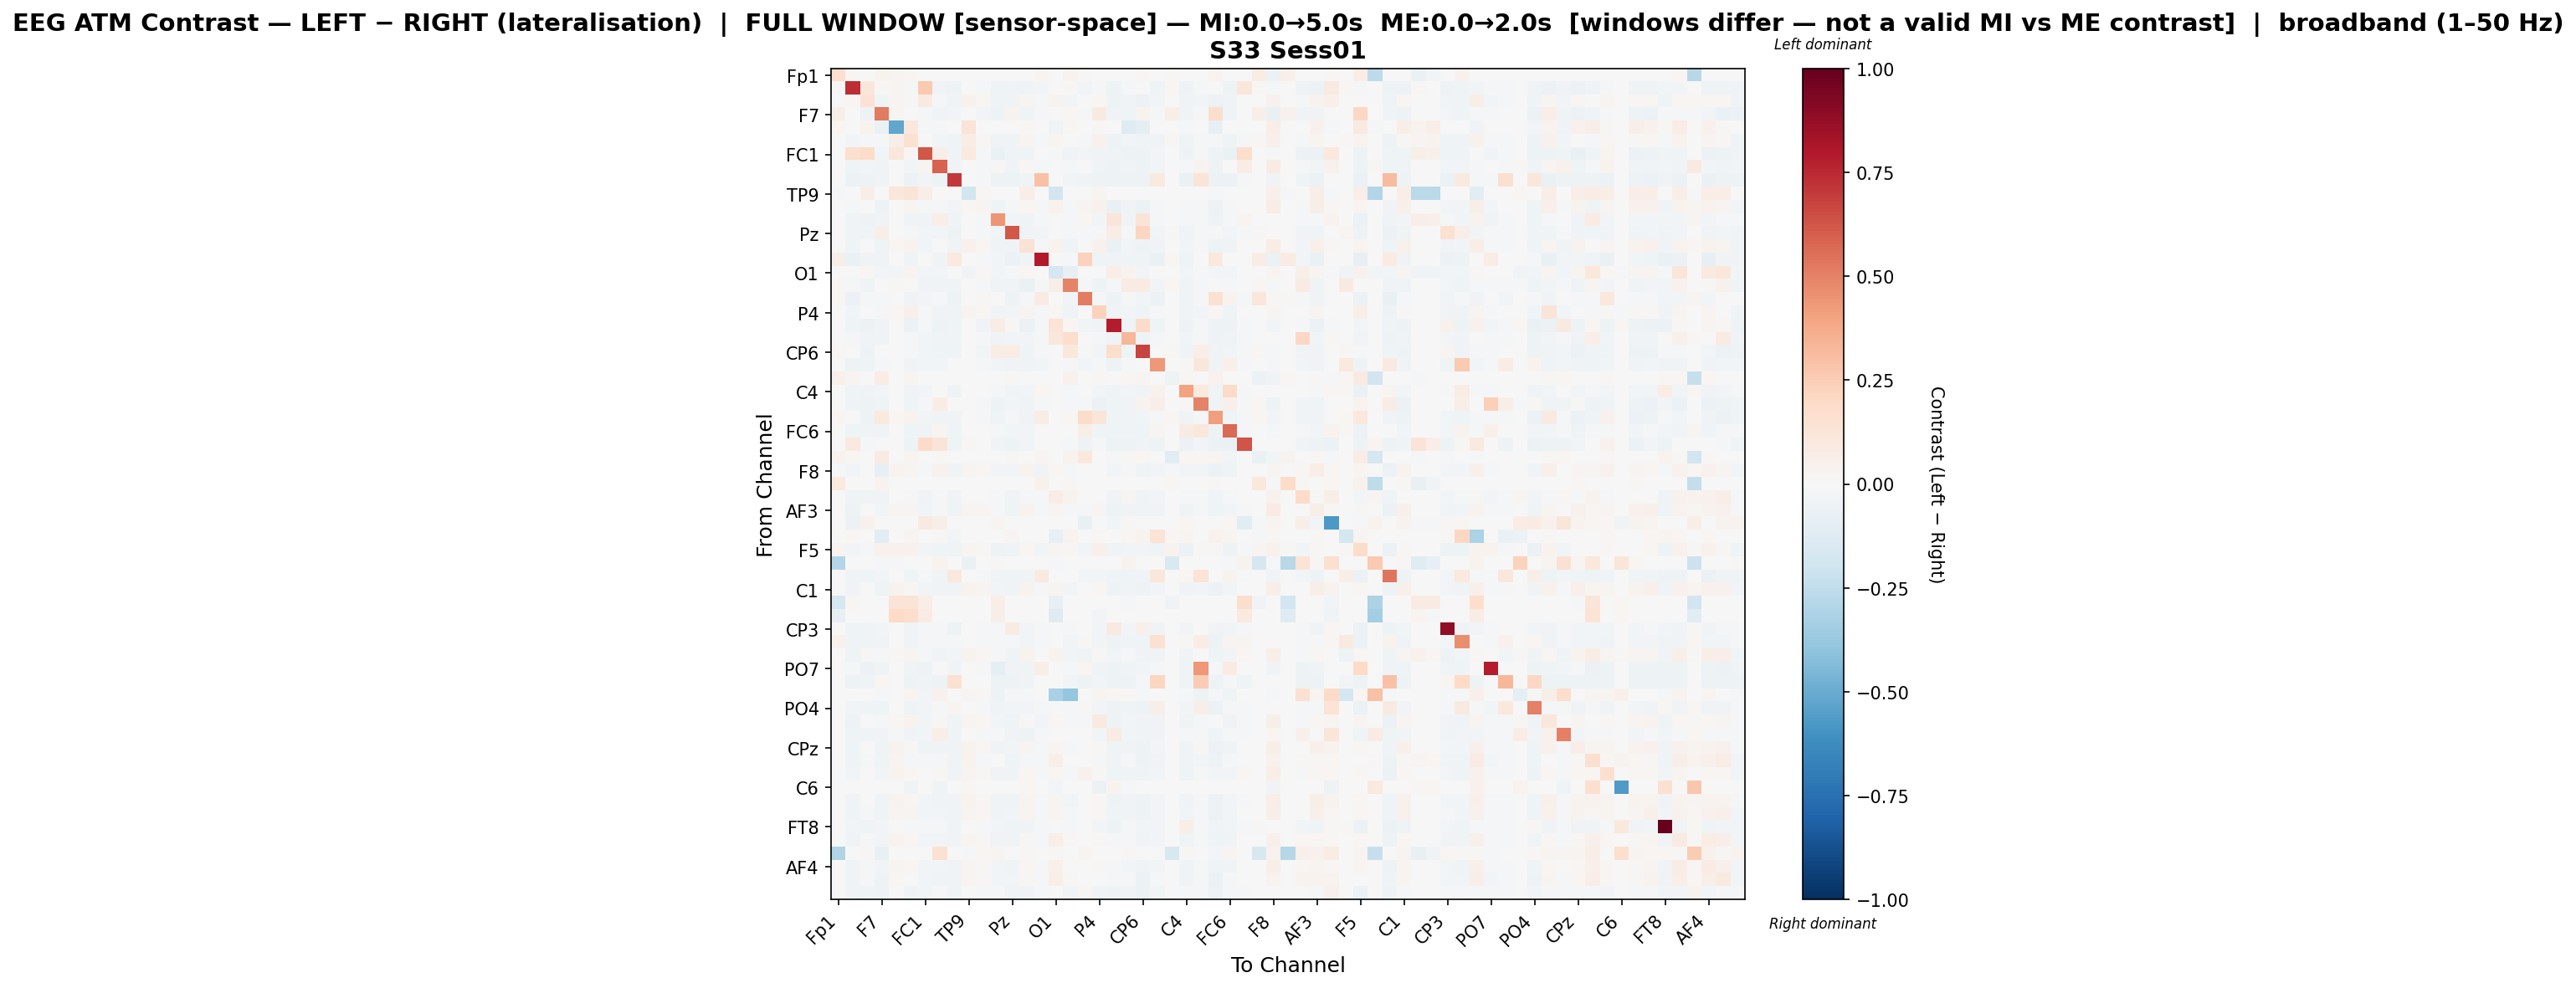

The table this chart was drawn from, first rows:
, Fp1, Fz, F3, F7, FT9, FC5, FC1, C3, T7, TP9, CP5, CP1, Pz, P3, P7, O1, Oz, O2, P4, P8, TP10, CP6, CP2
Fp1, 0.1705, 0.01603, 0.0, 0.038, 0.02653, 0.01891, 0.0, 0.0, 0.0, -0.003594, 0.0, 0.0, 0.0, 0.0, 0.0274, 0.0, 0.03134, 0.01467, 0.002665, 0.0, 0.003446, 0.01693, 0.0
Fz, 0.01207, 0.7356, 0.1112, 0.0102, 0.02514, -0.009576, 0.2615, -0.03743, -0.05087, 0.0, -0.01203, -0.04026, -0.03346, -0.04118, -0.02765, -0.0003324, 0.01317, -0.0295, -0.01702, -0.04854, -0.01591, -0.0007445, -0.04422
F3, 0.0, 0.01766, 0.146, -0.04293, 0.02734, 0.01135, 0.09013, -0.01677, -0.03679, 0.04195, 0.02214, -0.04396, -0.03665, 0.02851, -0.01112, 0.03822, -0.0261, -0.0008798, 0.01956, -0.05414, -0.03231, -0.05563, -0.03058
F7, 0.05798, 0.006198, -0.0506, 0.5158, 0.02356, 0.003093, -0.01997, -0.04465, -0.03119, 0.0, -0.02793, -0.04906, 0.03583, -0.04102, -0.01436, -0.005802, 0.01848, -0.009852, 0.09187, -0.03881, -0.04093, 0.03546, -0.01915
FT9, 0.02121, 8.227347939552546e-05, 0.03278, -0.06727, -0.5193, 0.1033, -0.01956, -0.01178, 0.0, 0.1327, 0.0, -0.002281, 0.0, 0.01547, 0.0, -0.04382, 0.0184, 0.0, 0.01523, 0.0, -0.1273, -0.08753, 0.0
FC5, 0.006914, -0.0245, -0.01241, -0.01811, 0.05951, 0.151, -0.006181, -0.02944, -0.04289, 0.07364, 0.01184, -0.03686, -0.03207, 0.02524, -0.0158, 0.027, -0.0007923, -0.01476, 0.04382, -0.05387, -0.02624, -0.03131, -0.0318
FC1, 0.0, 0.1643, 0.1797, -0.02932, 0.1097, 0.01188, 0.6249, 0.05613, -0.03297, 0.0993, -0.007957, -0.06812, -0.03858, -0.0437, 0.0, -0.007957, -0.03235, -0.0277, -0.03502, -0.03923, -0.05387, -0.0469, -0.03065
C3, 0.0, -0.04036, -0.02694, -0.03822, -0.002201, -0.02488, 0.02864, 0.5878, -0.03811, 0.0, -0.01159, 0.01074, -0.03183, 0.01173, -0.01178, -0.004795, -0.01948, 0.003914, -0.03296, -0.0494, -0.03793, -0.0475, -0.02676
T7, 0.0, -0.05879, -0.04901, -0.03538, 0.0, -0.05677, -0.02468, -0.05262, 0.7085, 0.0, -0.01424, -0.04793, -0.05265, -0.04254, 0.2931, -0.0005653, -0.03116, -0.03823, -0.04732, -0.05144, -0.0526, -0.05356, 0.09548
TP9, -0.008379, 0.0, 0.05559, 0.0, 0.1149, 0.1316, 0.06848, 0.0, 0.0, -0.1847, 0.01663, 0.0, 0.0, 0.07018, 0.0, -0.18, 0.0, 0.0, 0.02423, 0.0, 0.007613, 0.0, 0.0
CP5, 0.0, -0.02331, 0.001501, -0.053, 0.0, 0.02944, -0.01003, -0.02328, -0.02401, 0.01666, 0.02945, -0.04562, -0.02297, 0.02149, -0.01524, 0.04665, -0.02017, 0.02551, 0.04286, -0.07745, -0.03314, -0.05805, -0.01654
CP1, 0.0, -0.03391, -0.04903, -0.03879, -0.00032, -0.03282, -0.03583, 0.06427, -0.03364, 0.0, -0.01782, 0.4426, -0.027, -0.03921, -0.008408, -0.004639, -0.01963, 0.01627, -0.0301, 0.1198, -0.03829, 0.1303, -0.02158
Pz, 0.0, -0.03135, -0.0447, 0.05544, 0.0, -0.02059, -0.02637, -0.02378, -0.04802, 0.0, -0.01242, -0.02525, 0.6186, -0.03829, -0.02465, -0.004315, -0.008191, -0.02264, -0.01331, 0.07302, -0.01906, 0.2116, -0.02845
P3, 0.0, -0.04042, 0.006832, -0.03965, 0.02184, 0.03575, -0.02818, 0.002535, -0.03623, 0.04242, 0.01715, -0.04368, -0.03563, 0.1466, -0.01261, 0.03469, -0.04636, -0.0009998, 0.04434, -0.06259, -0.03003, -0.05062, -0.03188
P7, 0.05569, -0.06816, -0.03191, -0.03503, 0.0, -0.04511, 0.0, -0.03434, 0.1004, 0.0, -0.01947, -0.02563, -0.05785, -0.0317, 0.7932, 0.0, -0.02261, 0.2274, -0.04178, -0.03599, -0.04126, -0.04148, -0.06297
O1, 0.0, -0.00138, 0.01861, -0.02567, -0.02418, 0.02783, -0.02408, -0.02567, -0.002388, -0.03369, 0.0156, -0.02567, -0.01921, 0.01915, 0.0, -0.17, -0.08434, 0.0, -0.006892, 0.06718, 0.03347, -0.02567, 0.0
Oz, 0.0174, -0.008862, -0.04554, 0.001211, 0.013, -0.004849, -0.03302, -0.0341, -0.03904, 0.0, -0.01462, -0.03828, -0.03138, -0.07005, -0.01294, 0.06217, 0.4969, -0.02166, -0.05247, -0.02143, 0.08067, 0.08227, -0.02839
O2, 0.01968, -0.05993, -0.02339, -0.01423, 0.0, -0.03649, -0.02766, -0.009681, -0.05051, 0.0, 0.01204, -0.0006782, -0.05341, -0.01767, 0.08147, 0.0, -0.02364, 0.5116, -0.01903, -0.04915, -0.02172, -0.03056, -0.05857
P4, 0.001555, -0.02469, -0.007036, -0.009401, 0.0184, 0.04858, -0.02264, -0.03644, -0.04071, 0.02379, 0.01903, -0.03691, -0.02594, 0.02826, -0.01656, 0.0223, -0.03296, -0.004818, 0.2305, -0.04201, -0.02525, -0.041, -0.02201
P8, 0.0, -0.04425, -0.05722, -0.03488, 0.0, -0.05625, -0.02311, -0.05379, -0.04065, 0.0, -0.03681, 0.07504, 0.009137, -0.05852, -0.01331, 0.1393, 0.02262, -0.02936, -0.0389, 0.786, -0.04061, 0.192, -0.04067
TP10, 0.001582, -0.02188, -0.03639, -0.03876, -0.003721, -0.01914, -0.02884, -0.03137, -0.03708, 0.00515, -0.01239, -0.03711, -0.02623, -0.02718, -0.0137, 0.1147, 0.1777, -0.001698, -0.01729, -0.03973, 0.3327, -0.04567, -0.02128
CP6, 0.009548, -0.004779, -0.05451, 0.005629, 0.001619, -0.01588, -0.0261, -0.04088, -0.03928, 0.0, -0.0256, 0.07741, 0.07565, -0.04339, -0.01417, -0.004829, 0.1076, -0.008766, -0.02779, 0.1736, -0.04014, 0.6793, -0.007358
CP2, 0.0, -0.05182, -0.04261, -0.02139, -5.4264781608093597e-05, -0.03175, -0.0238, -0.02449, -0.004809, 0.0, -0.01024, -0.0239, -0.03595, -0.03889, -0.03073, 0.0, -0.01482, -0.02533, -0.015, -0.05366, -0.02165, -0.002855, 0.4325
Cz, 0.04808, 0.02652, 0.0, 0.07761, 0.007516, 0.03086, 0.0, 0.006775, -0.002202, 0.0, 0.0, 0.0, 0.01374, 0.0, -0.002157, 0.0, 0.04442, -0.006606, 0.01035, 0.0, 0.016, 0.02898, 0.001902
C4, 0.0, -0.04124, -0.03609, -0.02977, -0.002691, -0.03274, -0.02367, -0.000729, -0.04125, 0.0, -0.00714, -0.01617, -0.0389, -0.02542, 0.02148, -0.004248, -0.01535, 0.001382, -0.02706, -0.04377, -0.02851, -0.03447, 0.04237
T8, 0.0, -0.03928, -0.05207, -0.04029, 0.0, -0.04496, -0.009558, 0.07396, 0.003105, 0.0, -0.02024, -0.04991, -0.02431, -0.03433, -0.008402, -0.004024, -0.02023, -0.01325, -0.05538, -0.04305, -0.03686, 0.03828, 0.06602
FT10, 0.02005, -0.00553, -0.05053, 0.1015, 0.01594, 0.0352, -0.02468, -0.03809, -0.0388, -0.001225, -0.02268, -0.04143, -0.02057, -0.03866, 0.07076, -0.004258, 0.02279, 0.1867, 0.1185, -0.04239, -0.0354, -0.02962, -0.02262
FC6, 0.0, -0.0397, -0.03895, -0.03645, 0.0, -0.0408, -0.03364, 0.03049, -0.03955, 0.0, -0.00516, -0.01999, -0.03009, -0.03002, -0.007419, -0.004567, -0.005175, 0.05661, -0.03186, -0.04453, -0.03201, -0.03537, 0.02646
FC2, -0.0001607, 0.09562, -0.0129, 0.0, 0.007514, -0.04891, 0.1946, 0.1269, -0.04588, 0.01033, 0.0, -0.0347, -0.04891, -0.02725, 0.0, 0.003757, -0.01746, -0.04891, -0.0175, -0.04891, -0.04891, -0.03822, -0.04891
F4, 0.03829, 0.01599, 0.0, 0.08112, -0.0001491, 0.03116, 0.0, 0.008407, -0.0001491, 0.0, 0.0, 0.0, 0.01137, 0.0, 0.0285, 0.0, 0.03149, 0.1057, 0.005605, -0.01208, 0.01055, 0.01797, 0.002865
F8, -0.01712, -0.02532, -0.007723, -0.08076, 0.03151, 0.03079, -0.01971, 0.03951, -0.03586, 0.02664, 0.02149, -0.02776, -0.02355, 0.0378, -0.03131, 0.02096, -0.01796, 0.006022, 0.007396, -0.03093, -0.02341, -0.0452, -0.02416
Fp2, 0.09552, 0.0, 0.0, 0.03664, -0.0003058, 0.0, 0.0, 0.0, 0.0, -0.003516, 0.0, 0.002098, 0.0, 0.0, 0.04492, 0.0, 0.01316, 0.006278, -0.0001529, 0.0, -0.0001529, 0.0, 0.0
AF7, 0.0, -0.04567, -0.0344, -0.03296, -0.0005926, -0.009683, -0.03325, -0.02065, -0.03526, 0.0, -0.003398, -0.01517, -0.0358, -0.02086, -0.009143, 0.07391, 0.03657, 0.004385, -0.002944, -0.03424, 0.02637, -0.03872, -0.02948
AF3, 0.0, -0.04878, 0.004725, -0.03124, 0.02915, 0.02885, -0.03123, -0.02112, -0.04042, 0.02966, 0.02374, -0.01865, -0.04579, 0.0363, -0.02192, 0.02652, -0.01902, -0.00932, 0.02517, -0.05037, -0.03198, -0.03756, -0.03371
AFz, 0.001253, -0.05664, 0.04181, 0.0, -0.006581, -0.003434, 0.08823, 0.05531, 0.0, -0.006581, 0.001794, 0.02424, -0.007692, -0.005077, 0.0, -0.006844, 0.0, -0.07594, 0.007373, -0.0308, 0.01301, 0.004171, -0.003738
F1, 0.006068, 0.02341, 0.0, -0.1133, 0.0, 0.02635, 0.0, 0.01144, -0.02919, 0.0, 0.0, 0.003468, 0.02965, 0.0, 0.0, -0.08243, 0.0348, 0.003988, 0.01248, 0.0, 0.01768, 0.03624, 0.139
F5, 0.02871, -0.02583, -0.01703, 0.03957, 0.04462, 0.03971, -0.0253, -0.04367, -0.04026, 0.02895, 0.008232, -0.05061, -0.03932, 0.01899, -0.02396, 0.02981, 0.01011, -0.02728, 0.0501, -0.0363, -0.0274, -0.02345, -0.03252
FT7, -0.2915, 0.0, 0.0, -0.02119, -0.008534, 0.0, 0.0, 0.03267, 0.0, -0.06508, 0.0, 0.01196, 0.0, 0.0, 0.0, -0.01611, 0.0, 0.00165, 0.0, 0.005911, 0.03423, 0.0, 0.0
FC3, 0.0, -0.03735, -0.04485, -0.02774, 0.0, -0.03966, -0.02194, -0.03531, 0.1021, 0.0, -0.01657, -0.03396, -0.04259, -0.03697, 0.08594, -0.004845, 0.00398, -0.02827, -0.03106, -0.04282, -0.03917, -0.03473, 0.1115
C1, 0.0008968, -0.03883, -0.005242, -0.04285, 0.03666, 0.01722, -0.027, -0.03297, -0.03699, 0.03398, 0.02481, -0.03112, -0.0349, 0.03128, -0.01159, 0.02847, -0.02536, 0.004037, 0.01637, -0.04731, -0.03456, -0.05251, -0.02938
C5, -0.173, 0.02236, 0.0, 0.0, 0.1327, 0.1361, 0.06805, 0.0, 0.0, -0.002278, 0.0, 0.068, 0.0, 0.0, 0.0, -0.08241, 0.0, 0.0, -0.006515, 0.0, -0.02138, 0.0, 0.0
TP7, -0.08135, 0.0, 0.0, 0.0, 0.1994, 0.1771, 0.08128, 0.0, 0.0, 0.005216, 0.0, 0.05858, 0.0, 0.0, 0.0, -0.1312, 0.0, 0.0, -0.02363, 0.0, 0.0, 0.0, 0.0
CP3, 0.0, -0.04684, -0.03904, -0.02855, 0.0, -0.03752, -0.02293, -0.01866, -0.04789, 0.0, -0.009697, -0.01612, 0.07948, -0.03047, -0.02228, -0.005062, -0.01079, -0.005252, -0.02937, 0.08981, -0.02828, 0.0479, -0.03785
P1, 0.03952, -0.03767, -0.04075, -0.03609, 0.0, -0.0397, -0.02308, -0.01669, -0.008277, 0.0, -0.008526, -0.02267, -0.009519, -0.02729, -0.01782, -0.004756, -0.02389, 0.008997, -0.031, -0.0477, -0.03641, -0.03911, 0.1515
P5, 0.0, -0.04042, 0.01499, -0.01362, 0.02066, 0.02771, -0.02252, -0.03402, -0.02953, 0.03279, 0.0229, -0.01926, -0.04654, 0.0366, 0.0, 0.03431, -0.03076, -0.0329, 0.01166, -0.02461, -0.02186, -0.0343, -0.03834
PO7, 0.0, -0.0174, -0.06069, -0.03853, 0.0, -0.03756, -0.05234, 0.004035, -0.03288, 0.0, -0.02271, -0.09527, -0.03507, -0.04076, 0.06986, 0.0, -0.01794, 0.02267, -0.03592, -0.05124, -0.04277, -0.02679, -0.01352
PO3, 0.0, -0.05382, -0.04553, 0.01746, 0.0, -0.05382, -0.03789, -0.05382, 0.1521, 0.0, 0.0, -0.05362, -0.05382, -0.03506, 0.0, 0.0, -0.02783, -0.05382, -0.02661, -0.05382, -0.05362, -0.01574, 0.2185
POz, 0.0, 0.0, -0.003813, -0.009244, 0.006633, 0.02419, -0.02719, 0.04325, 0.0, 0.03065, 0.008866, -0.04785, -0.008972, -0.02012, 0.0, -0.3269, -0.3857, 0.0, 0.02419, 0.02001, 0.01305, -0.009244, 0.0
PO4, 0.0, -0.02991, -0.04122, -0.0438, -0.004365, -0.04138, -0.02436, -0.02, 0.02696, 0.0, -0.01062, -0.03189, -0.0292, -0.03036, -0.008117, -0.004378, -0.02048, 0.01086, -0.02976, -0.05262, -0.04028, -0.04739, 0.0624
PO8, 0.0, -0.04844, -0.002079, -0.01267, 0.02229, 0.03434, -0.02562, 0.008491, -0.04434, 0.02797, 0.01842, -0.02499, -0.04089, 0.01331, -0.0235, 0.02284, -0.01261, -0.009455, 0.09932, -0.04799, -0.03035, -0.03808, -0.03585
P2, 0.0, -0.04402, -0.04136, -0.03404, -0.008764, -0.03786, -0.02609, 0.06923, -0.04223, 0.0, -0.01215, -0.01066, -0.03572, -0.04804, -0.01182, -0.005465, 0.005845, 0.005182, -0.02768, 0.08311, -0.03086, -0.03872, -0.03178
CPz, 0.001564, -0.04383, -0.004806, -0.04291, 0.03324, 0.01499, -0.04321, -0.03694, -0.03323, 0.03343, 0.01998, -0.03871, -0.03058, 0.02634, -0.008725, 0.02834, -0.02316, 0.00654, 0.01457, -0.04424, -0.03684, -0.05254, -0.02529
CP4, 0.0, -0.04014, -0.02219, -0.03947, 0.03115, -0.01626, -0.02264, -0.0208, -0.03905, 0.03293, -0.01748, -0.00529, -0.04051, -0.01711, -0.01201, 0.06692, 0.002896, -0.001139, -0.01286, -0.03274, -0.01437, -0.04868, -0.03455
TP8, 0.000407, -0.02751, -0.000957, -0.03032, 0.03779, 0.01805, 0.0001824, 0.0132, -0.03819, 0.0306, 0.011, -0.03196, -0.03699, 0.0168, -0.02003, 0.0226, -0.01375, 0.04675, 0.008929, -0.04025, -0.03859, -0.04376, -0.02756
C6, 0.0, 0.0, 0.0, 0.0, 0.0, -0.0364, 0.0, -0.03478, 0.0, 0.01625, 0.0, 0.0, 0.0, 0.02339, 0.0, -0.03043, -0.005967, 0.0, -0.06, 0.03147, -0.01657, 0.0, 0.0
C2, 0.0, -0.03715, -0.003182, -0.04333, 0.03702, 0.02244, -0.03096, -0.03179, -0.03413, 0.03624, 0.02308, -0.03233, -0.03174, 0.03087, -0.008987, 0.03072, -0.02371, 0.007083, 0.0189, -0.04708, -0.03665, -0.05403, -0.02631
FC4, 0.0, -0.036, -0.008532, -0.043, 0.03034, 0.02449, -0.02683, -0.02727, -0.03599, 0.03092, 0.01877, -0.03276, -0.02792, 0.0298, -0.01281, 0.02589, -0.01304, 0.004059, 0.01762, -0.0467, -0.03384, -0.0505, -0.02431
FT8, 0.0009183, -0.02982, -0.04381, -0.02442, 0.005081, -0.008515, -0.02031, -0.01769, -0.03802, 0.0, -0.01769, -0.0268, -0.03973, -0.03302, -0.02198, -0.002277, -0.01082, -0.003853, -0.02654, -0.05246, -0.01164, -0.02919, -0.02934
F6, 0.004294, -0.03175, -0.0165, -0.02407, 0.03179, 0.01857, -0.02554, -0.02977, -0.03685, 0.02454, 0.009206, -0.03272, -0.034, 0.01285, -0.01622, 0.0631, 0.009895, -0.007771, 0.01245, -0.02343, -0.01438, -0.03348, -0.03086
AF8, -0.3047, 0.0, 0.01332, -0.07285, -0.0001231, 0.00257, -0.0008618, 0.1507, 0.0, -0.008125, 0.01973, 0.02658, 0.0, 0.01514, 0.0, 0.01352, 0.0, 0.03022, -0.0007132, 0.0, 0.01325, -0.005909, 0.0
... 3 more rows
